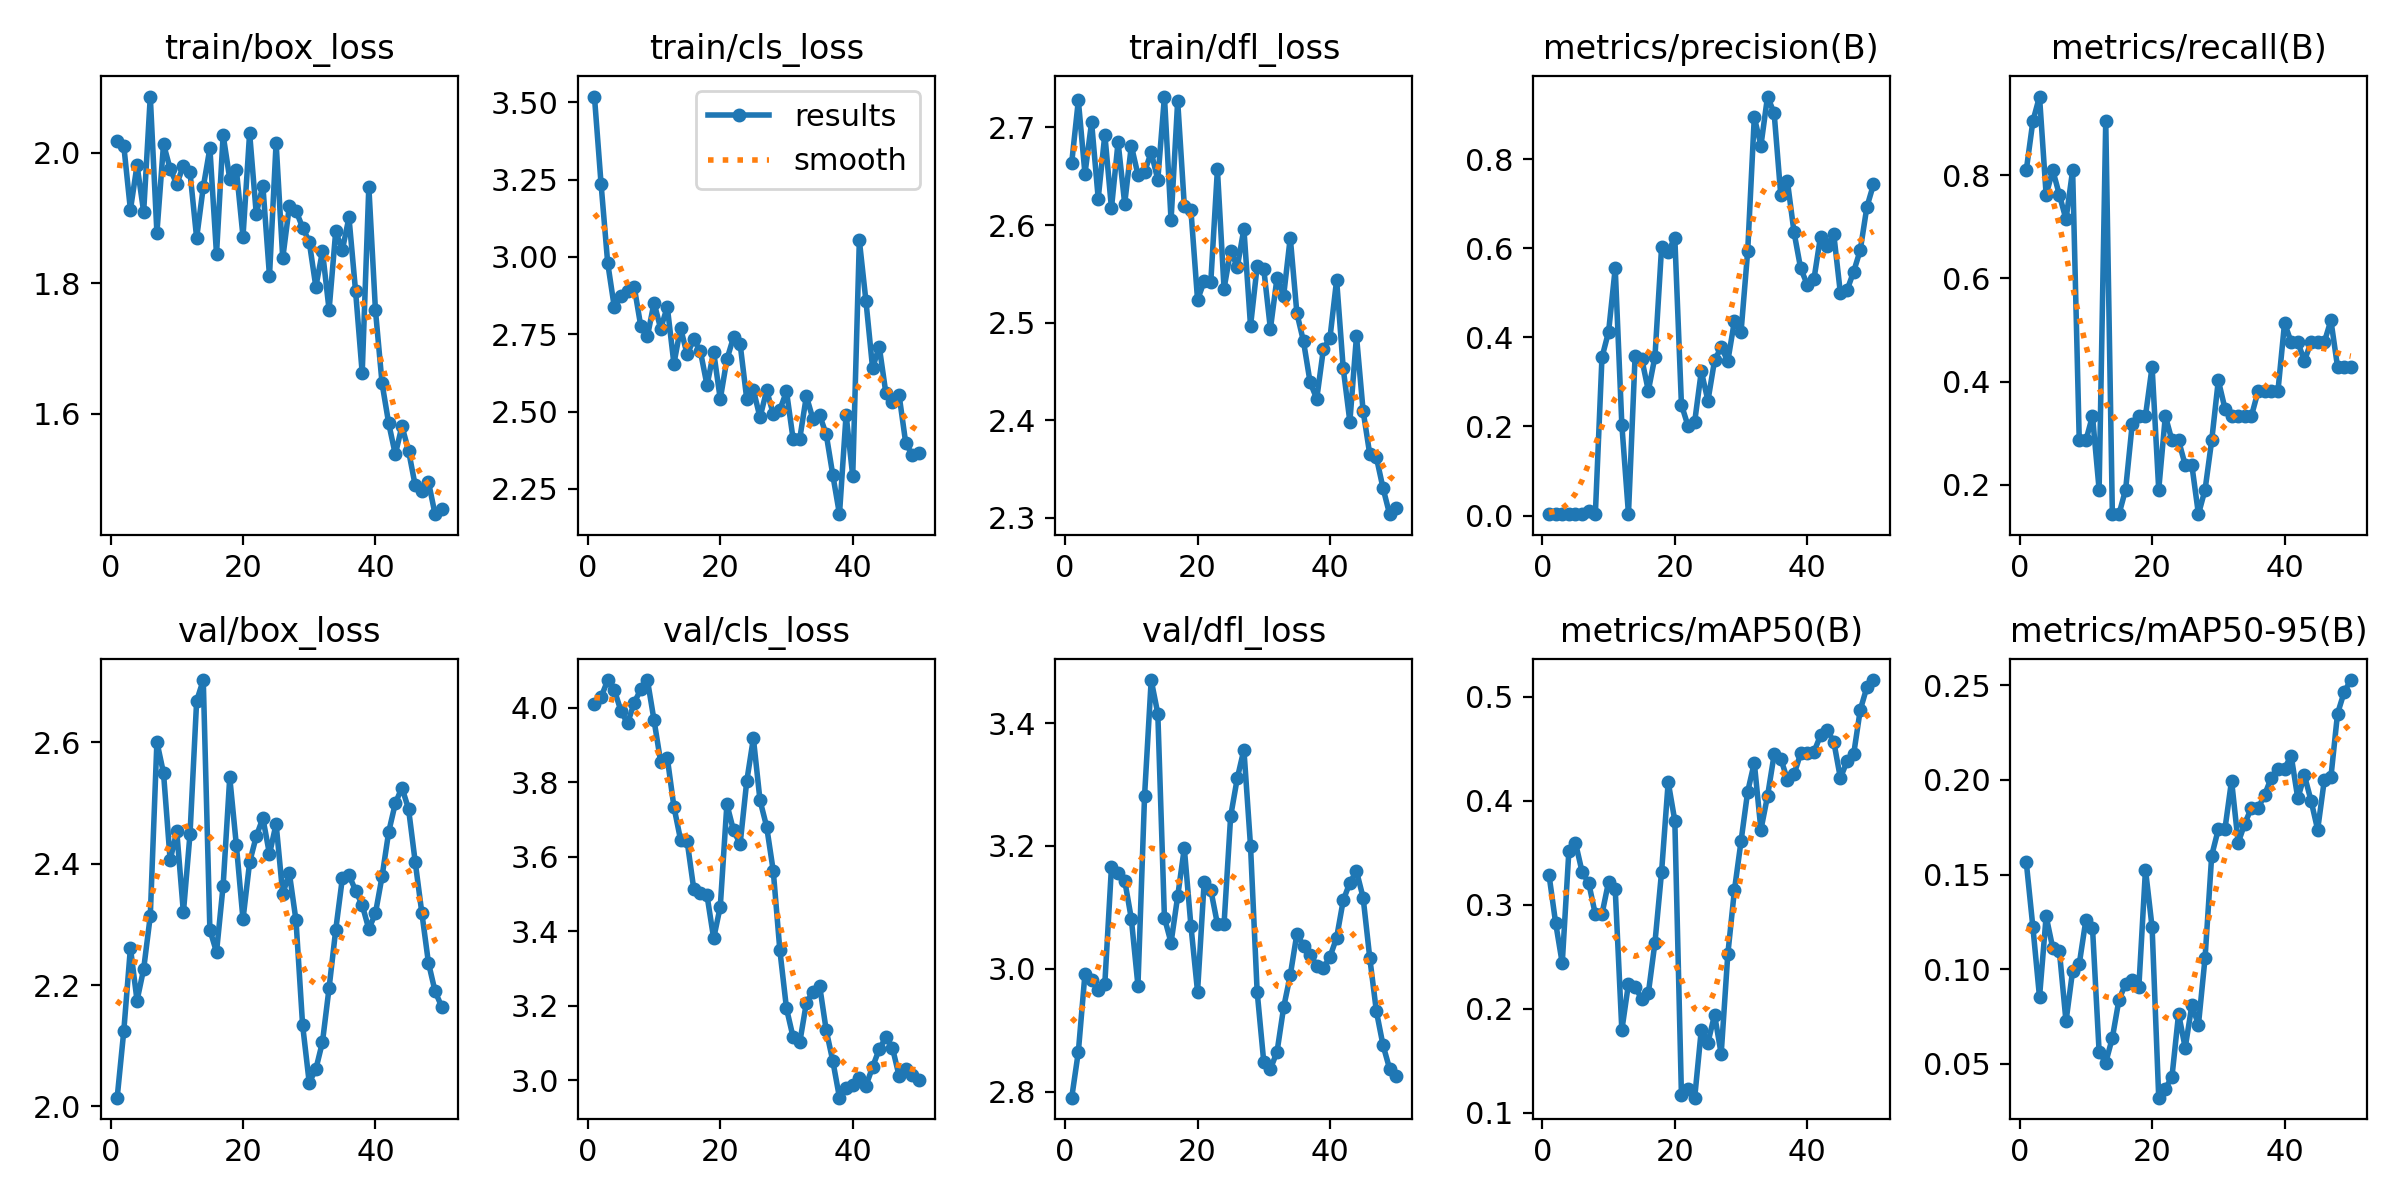

Data behind this chart, as committed beside it:
epoch, train/box_loss, train/cls_loss, train/dfl_loss, metrics/precision(B), metrics/recall(B), metrics/mAP50(B), metrics/mAP50-95(B), val/box_loss, val/cls_loss, val/dfl_loss, lr/pg0, lr/pg1, lr/pg2
1, 2.019, 3.518, 2.664, 0.00333, 0.8095, 0.3289, 0.1566, 2.014, 4.008, 2.79, 6e-05, 6e-05, 6e-05
2, 2.011, 3.236, 2.728, 0.00373, 0.9048, 0.2828, 0.1222, 2.124, 4.028, 2.865, 0.0001372, 0.0001372, 0.0001372
3, 1.913, 2.981, 2.653, 0.00392, 0.9524, 0.2439, 0.08526, 2.261, 4.073, 2.992, 0.0002113, 0.0002113, 0.0002113
4, 1.981, 2.837, 2.705, 0.00314, 0.7619, 0.3517, 0.128, 2.175, 4.048, 2.982, 0.0002822, 0.0002822, 0.0002822
5, 1.91, 2.875, 2.627, 0.00333, 0.8095, 0.3597, 0.1112, 2.227, 3.991, 2.965, 0.0003499, 0.0003499, 0.0003499
6, 2.087, 2.891, 2.693, 0.00314, 0.7619, 0.3316, 0.1096, 2.314, 3.957, 2.976, 0.0004145, 0.0004145, 0.0004145
7, 1.878, 2.904, 2.617, 0.01006, 0.7143, 0.3209, 0.07247, 2.601, 4.013, 3.166, 0.0004758, 0.0004758, 0.0004758
8, 2.014, 2.776, 2.685, 0.00333, 0.8095, 0.2908, 0.09919, 2.549, 4.049, 3.155, 0.0005341, 0.0005341, 0.0005341
9, 1.976, 2.743, 2.622, 0.3553, 0.2857, 0.2912, 0.1027, 2.406, 4.074, 3.144, 0.0005891, 0.0005891, 0.0005891
10, 1.952, 2.852, 2.681, 0.4128, 0.2857, 0.3222, 0.126, 2.453, 3.966, 3.082, 0.000641, 0.000641, 0.000641
11, 1.981, 2.768, 2.652, 0.5554, 0.3333, 0.315, 0.1219, 2.32, 3.854, 2.973, 0.0006897, 0.0006897, 0.0006897
12, 1.97, 2.839, 2.655, 0.2035, 0.1905, 0.1795, 0.05635, 2.449, 3.865, 3.282, 0.0007353, 0.0007353, 0.0007353
13, 1.87, 2.655, 2.675, 0.00373, 0.9048, 0.224, 0.05065, 2.668, 3.734, 3.47, 0.0007776, 0.0007776, 0.0007776
14, 1.948, 2.77, 2.647, 0.3576, 0.1429, 0.2208, 0.06377, 2.703, 3.646, 3.415, 0.0008169, 0.0008169, 0.0008169
15, 2.007, 2.685, 2.732, 0.3524, 0.1429, 0.2097, 0.08393, 2.291, 3.641, 3.083, 0.0008529, 0.0008529, 0.0008529
16, 1.845, 2.734, 2.605, 0.2802, 0.1905, 0.215, 0.09231, 2.254, 3.513, 3.042, 0.0008858, 0.0008858, 0.0008858
17, 2.028, 2.695, 2.727, 0.3568, 0.3176, 0.2637, 0.09441, 2.364, 3.502, 3.118, 0.0009155, 0.0009155, 0.0009155
18, 1.96, 2.585, 2.62, 0.6021, 0.3333, 0.3317, 0.09061, 2.542, 3.496, 3.196, 0.000942, 0.000942, 0.000942
19, 1.974, 2.693, 2.615, 0.592, 0.3333, 0.4181, 0.1527, 2.43, 3.381, 3.07, 0.0009654, 0.0009654, 0.0009654
20, 1.872, 2.541, 2.523, 0.6236, 0.4286, 0.3809, 0.1221, 2.308, 3.466, 2.963, 0.0009856, 0.0009856, 0.0009856
21, 2.03, 2.669, 2.542, 0.2487, 0.1905, 0.1168, 0.03212, 2.402, 3.741, 3.142, 0.001003, 0.001003, 0.001003
22, 1.907, 2.74, 2.542, 0.2009, 0.3333, 0.1231, 0.03686, 2.445, 3.67, 3.128, 0.001017, 0.001017, 0.001017
23, 1.95, 2.718, 2.657, 0.2106, 0.2857, 0.1145, 0.04316, 2.475, 3.635, 3.073, 0.001027, 0.001027, 0.001027
24, 1.811, 2.54, 2.535, 0.324, 0.2857, 0.18, 0.07644, 2.416, 3.803, 3.073, 0.001035, 0.001035, 0.001035
25, 2.016, 2.57, 2.574, 0.2578, 0.2381, 0.1675, 0.05848, 2.466, 3.918, 3.248, 0.001039, 0.001039, 0.001039
26, 1.839, 2.481, 2.557, 0.3483, 0.2381, 0.1941, 0.08085, 2.35, 3.751, 3.31, 0.00101, 0.00101, 0.00101
27, 1.919, 2.568, 2.596, 0.3781, 0.1429, 0.1566, 0.07074, 2.384, 3.681, 3.357, 0.0009704, 0.0009704, 0.0009704
28, 1.912, 2.493, 2.497, 0.3468, 0.1905, 0.2524, 0.1061, 2.307, 3.562, 3.2, 0.0009308, 0.0009308, 0.0009308
29, 1.886, 2.506, 2.558, 0.4368, 0.2857, 0.3141, 0.1601, 2.134, 3.349, 2.963, 0.0008912, 0.0008912, 0.0008912
30, 1.864, 2.565, 2.555, 0.4128, 0.4022, 0.3613, 0.1739, 2.039, 3.193, 2.848, 0.0008516, 0.0008516, 0.0008516
31, 1.795, 2.411, 2.494, 0.593, 0.3477, 0.4088, 0.1741, 2.062, 3.116, 2.837, 0.000812, 0.000812, 0.000812
32, 1.849, 2.412, 2.546, 0.8942, 0.3333, 0.4366, 0.1997, 2.106, 3.102, 2.865, 0.0007724, 0.0007724, 0.0007724
33, 1.76, 2.55, 2.528, 0.8307, 0.3333, 0.3722, 0.1669, 2.195, 3.208, 2.937, 0.0007328, 0.0007328, 0.0007328
34, 1.88, 2.476, 2.587, 0.9408, 0.3333, 0.4046, 0.177, 2.291, 3.238, 2.989, 0.0006932, 0.0006932, 0.0006932
35, 1.851, 2.489, 2.51, 0.9032, 0.3333, 0.4446, 0.1853, 2.376, 3.254, 3.057, 0.0006536, 0.0006536, 0.0006536
36, 1.901, 2.426, 2.481, 0.7189, 0.381, 0.4406, 0.185, 2.381, 3.134, 3.037, 0.000614, 0.000614, 0.000614
37, 1.788, 2.294, 2.439, 0.7507, 0.381, 0.4204, 0.1921, 2.356, 3.051, 3.023, 0.0005744, 0.0005744, 0.0005744
38, 1.663, 2.168, 2.422, 0.6362, 0.381, 0.4254, 0.2013, 2.332, 2.954, 3.005, 0.0005348, 0.0005348, 0.0005348
39, 1.948, 2.49, 2.473, 0.5551, 0.381, 0.4456, 0.206, 2.292, 2.979, 3.001, 0.0004952, 0.0004952, 0.0004952
40, 1.759, 2.291, 2.485, 0.5186, 0.5134, 0.446, 0.2061, 2.318, 2.987, 3.019, 0.0004556, 0.0004556, 0.0004556
41, 1.647, 3.054, 2.544, 0.5301, 0.4762, 0.447, 0.2128, 2.379, 3.006, 3.05, 0.000416, 0.000416, 0.000416
42, 1.586, 2.857, 2.453, 0.6266, 0.4762, 0.4629, 0.1903, 2.453, 2.986, 3.111, 0.0003764, 0.0003764, 0.0003764
43, 1.538, 2.64, 2.399, 0.6061, 0.4402, 0.4681, 0.2024, 2.499, 3.036, 3.14, 0.0003368, 0.0003368, 0.0003368
44, 1.581, 2.711, 2.486, 0.6317, 0.4762, 0.457, 0.1891, 2.526, 3.084, 3.159, 0.0002972, 0.0002972, 0.0002972
45, 1.544, 2.561, 2.41, 0.4994, 0.4762, 0.422, 0.1737, 2.49, 3.115, 3.116, 0.0002576, 0.0002576, 0.0002576
46, 1.491, 2.532, 2.365, 0.5059, 0.4762, 0.438, 0.1999, 2.403, 3.087, 3.018, 0.000218, 0.000218, 0.000218
47, 1.482, 2.554, 2.362, 0.5474, 0.5187, 0.4447, 0.2015, 2.319, 3.012, 2.931, 0.0001784, 0.0001784, 0.0001784
48, 1.496, 2.399, 2.331, 0.596, 0.4286, 0.4874, 0.235, 2.237, 3.03, 2.876, 0.0001388, 0.0001388, 0.0001388
49, 1.446, 2.359, 2.304, 0.6928, 0.4286, 0.5093, 0.2464, 2.19, 3.015, 2.837, 9.92e-05, 9.92e-05, 9.92e-05
50, 1.454, 2.365, 2.311, 0.7435, 0.4286, 0.5162, 0.2528, 2.164, 3, 2.825, 5.96e-05, 5.96e-05, 5.96e-05
